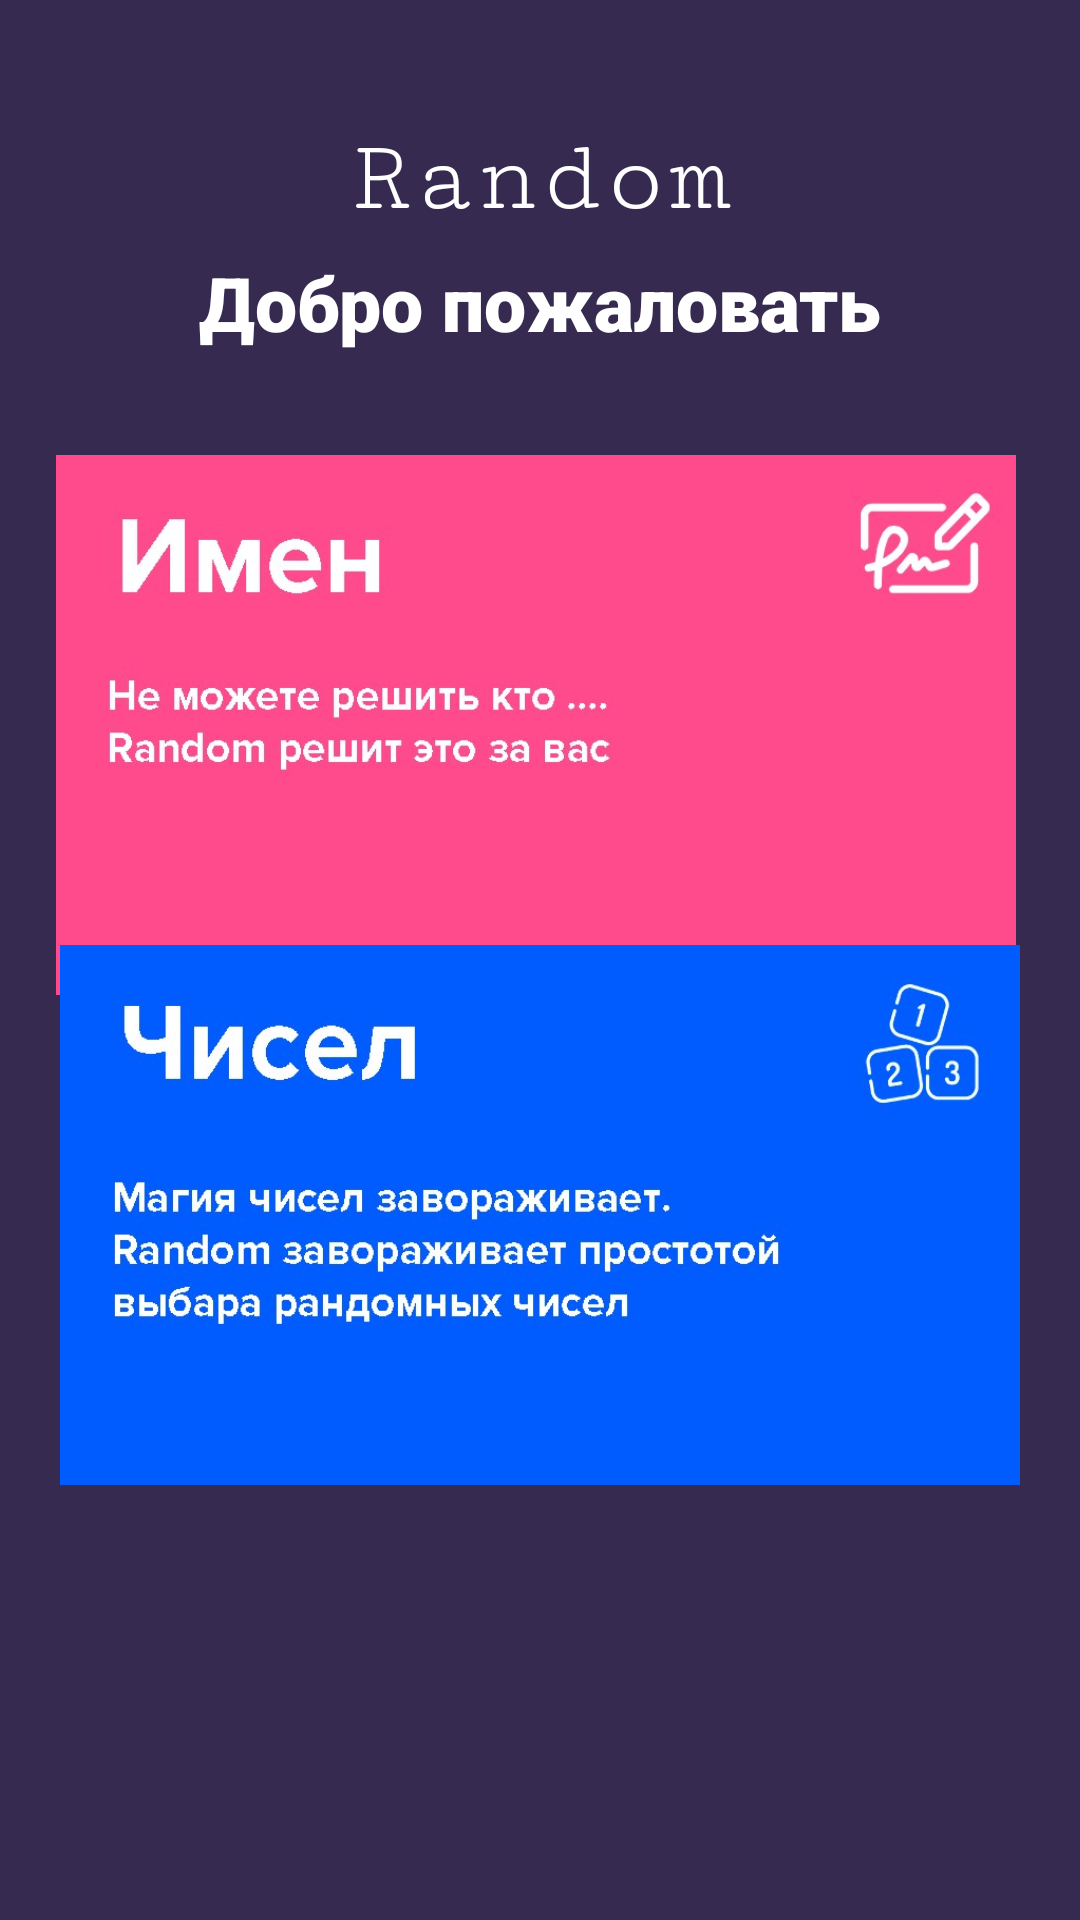

Layout XML and referenced resources for this Android screen:
<!-- AndroidManifest.xml: application theme Theme.RandomMaizer -->
<!-- res/layout/activity_main.xml -->
<?xml version="1.0" encoding="utf-8"?>
<androidx.constraintlayout.widget.ConstraintLayout xmlns:android="http://schemas.android.com/apk/res/android"
    xmlns:app="http://schemas.android.com/apk/res-auto"
    xmlns:tools="http://schemas.android.com/tools"
    android:layout_width="match_parent"
    android:layout_height="match_parent"
    android:background="@drawable/mainbg"
    tools:context=".MainActivity">

    <TextView
        android:id="@+id/text1"
        android:layout_width="wrap_content"
        android:layout_height="wrap_content"
        android:layout_marginTop="40dp"
        android:fontFamily="serif-monospace"
        android:gravity="center"
        android:text="Random"
        android:textColor="@color/white"
        android:textSize="35sp"
        app:layout_constraintEnd_toEndOf="parent"
        app:layout_constraintStart_toStartOf="parent"
        app:layout_constraintTop_toTopOf="parent" />

    <TextView
        android:id="@+id/text2"
        android:layout_width="wrap_content"
        android:layout_height="wrap_content"
        android:layout_marginTop="84dp"
        android:fontFamily="sans-serif-black"
        android:gravity="center"
        android:text="Добро пожаловать"
        android:textColor="@color/white"
        android:textSize="25sp"
        app:layout_constraintEnd_toEndOf="parent"
        app:layout_constraintHorizontal_bias="0.497"
        app:layout_constraintStart_toStartOf="parent"
        app:layout_constraintTop_toTopOf="parent" />

    <androidx.constraintlayout.widget.ConstraintLayout
        android:id="@+id/constraintLayout"
        android:layout_width="320dp"
        android:layout_height="180dp"
        android:layout_marginStart="44dp"
        android:layout_marginTop="34dp"
        android:layout_marginEnd="47dp"
        android:background="@drawable/bg_name"
        app:layout_constraintEnd_toEndOf="parent"
        app:layout_constraintStart_toStartOf="parent"
        app:layout_constraintTop_toBottomOf="@+id/text2">

        <ImageButton
            android:id="@+id/start_button_name"
            android:layout_width="50dp"
            android:layout_height="50dp"
            android:layout_marginTop="110dp"
            android:layout_marginEnd="24dp"
            android:background="@drawable/ic_click"
            app:layout_constraintBottom_toBottomOf="parent"
            app:layout_constraintEnd_toEndOf="parent"
            app:layout_constraintTop_toTopOf="parent"
            app:layout_constraintVertical_bias="0.0" />

    </androidx.constraintlayout.widget.ConstraintLayout>

    <androidx.constraintlayout.widget.ConstraintLayout
        android:layout_width="320dp"
        android:layout_height="180dp"
        android:layout_marginTop="40dp"
        android:layout_marginBottom="202dp"
        android:background="@drawable/bg_number"
        app:layout_constraintBottom_toBottomOf="parent"
        app:layout_constraintEnd_toEndOf="parent"
        app:layout_constraintStart_toStartOf="parent"
        app:layout_constraintTop_toBottomOf="@+id/constraintLayout">

        <ImageButton
            android:id="@+id/start_button_number"
            android:layout_width="50dp"
            android:layout_height="50dp"
            android:layout_marginTop="110dp"
            android:layout_marginEnd="16dp"
            android:background="@drawable/ic_click"
            app:layout_constraintBottom_toBottomOf="parent"
            app:layout_constraintEnd_toEndOf="parent"
            app:layout_constraintTop_toTopOf="parent"
            app:layout_constraintVertical_bias="0.0" />

    </androidx.constraintlayout.widget.ConstraintLayout>

</androidx.constraintlayout.widget.ConstraintLayout>
<!-- resources referenced by this layout -->
<resources>
  <!-- drawable bg_name: png bitmap (drawable, 97146 bytes) -->
  <!-- drawable bg_number: png bitmap (drawable, 158361 bytes) -->
  <!-- drawable mainbg: png bitmap (drawable, 12549 bytes) -->
  <style name="Theme.RandomMaizer" parent="Base.Theme.RandomMaizer" />
  <style name="Base.Theme.RandomMaizer" parent="Theme.Material3.DayNight.NoActionBar">
          
          
      </style>
  <!-- not gathered from this repository: default colours our renderer supplied (Android Studio template values) -->
  <color name="white">#FFFFFFFF</color>
</resources>
